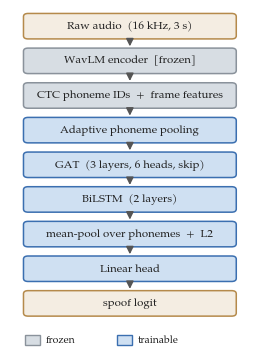

This figure's Python source: (Note: this script raises an exception after producing the figure.)
#!/usr/bin/env python3
"""MOSS@COLM figures: (1) redrawn WavLM-GAT architecture (original diagram, cited),
(2) 3-panel results: hardness law, axis rotation (MLAAD vs ASVspoof-2019 only),
headroom lever (weak vs full WavLM-GAT). No ITW / ASVspoof2021 content."""
import json
import numpy as np
import matplotlib
matplotlib.use("Agg")
import matplotlib.pyplot as plt
from matplotlib.patches import FancyBboxPatch, FancyArrowPatch, Rectangle

plt.rcParams.update({
    "font.family": "serif", "font.serif": ["TeX Gyre Pagella"],
    "mathtext.fontset": "custom", "mathtext.rm": "TeX Gyre Pagella",
    "mathtext.it": "TeX Gyre Pagella:italic", "mathtext.bf": "TeX Gyre Pagella:bold",
    "font.size": 9, "axes.linewidth": 0.8, "axes.edgecolor": "#444",
    "xtick.color": "#333", "ytick.color": "#333", "axes.labelcolor": "#222",
    "text.color": "#222", "savefig.bbox": "tight", "savefig.pad_inches": 0.02,
})
BLUE = "#3b6fb0"; NAVY = "#14305a"; GREY = "#9aa0a6"; RED = "#c0392b"
FROZEN = "#d7dde3"; TRAIN = "#cfe0f2"; TRAIN_EDGE = "#3b6fb0"; FROZEN_EDGE = "#8a929b"
OUT = "figs/"

# ============================================================
# FIG 1 — WavLM-GAT architecture (original redrawn diagram)
# ============================================================
fig, ax = plt.subplots(figsize=(3.3, 4.5))
ax.set_xlim(0, 10); ax.set_ylim(0, 20); ax.axis("off")

def box(y, label, kind, h=1.35, w=8.2, x=0.9):
    fc = FROZEN if kind == "frozen" else (TRAIN if kind == "train" else "#f4ede2")
    ec = FROZEN_EDGE if kind == "frozen" else (TRAIN_EDGE if kind == "train" else "#b58a4b")
    p = FancyBboxPatch((x, y), w, h, boxstyle="round,pad=0.06,rounding_size=0.18",
                       fc=fc, ec=ec, lw=1.1)
    ax.add_patch(p)
    ax.text(x + w / 2, y + h / 2, label, ha="center", va="center", fontsize=8.2)

def arrow(y0, y1, x=5.0):
    ax.add_patch(FancyArrowPatch((x, y0), (x, y1), arrowstyle="-|>",
                                 mutation_scale=11, lw=1.1, color="#555"))

rows = [
    (17.9, "Raw audio  (16 kHz, 3 s)", "io"),
    (15.9, "WavLM encoder  [frozen]", "frozen"),
    (13.9, "CTC phoneme IDs  +  frame features", "frozen"),
    (11.9, "Adaptive phoneme pooling", "train"),
    (9.9,  "GAT  (3 layers, 6 heads, skip)", "train"),
    (7.9,  "BiLSTM  (2 layers)", "train"),
    (5.9,  "mean-pool over phonemes  +  L2", "train"),
    (3.9,  "Linear head", "train"),
    (1.9,  "spoof logit", "io"),
]
for (y, lab, kind) in rows:
    box(y, lab, kind)
for i in range(len(rows) - 1):
    arrow(rows[i][0], rows[i + 1][0] + 1.35)

# legend
ax.add_patch(Rectangle((0.9, 0.15), 0.6, 0.6, fc=FROZEN, ec=FROZEN_EDGE, lw=1))
ax.text(1.7, 0.45, "frozen", va="center", fontsize=7.5)
ax.add_patch(Rectangle((4.5, 0.15), 0.6, 0.6, fc=TRAIN, ec=TRAIN_EDGE, lw=1))
ax.text(5.3, 0.45, "trainable", va="center", fontsize=7.5)
fig.savefig(OUT + "fig1_architecture.pdf")
plt.close(fig)

# ============================================================
# FIG 2 — three results panels
# ============================================================
pts = json.load(open("fig1a_points.json"))
X = np.array(pts["x"]); Y = np.array(pts["y"])

fig = plt.figure(figsize=(11.0, 3.05))
gs = fig.add_gridspec(1, 3, width_ratios=[1.02, 0.80, 1.05], wspace=0.40)

# (a) hardness law
axa = fig.add_subplot(gs[0, 0])
axa.scatter(X, Y, s=30, color=BLUE, alpha=0.78, edgecolors="white", linewidths=0.5, zorder=3)
m, b = np.polyfit(X, Y, 1); xs = np.array([X.min() - 0.1, X.max() + 0.1])
axa.plot(xs, m * xs + b, color=NAVY, lw=2.0, zorder=4)
axa.set_xlabel(r"spread along axis  $\mathrm{sd}_{\mathrm{along}}$")
axa.set_ylabel(r"hardness ($1-\mathrm{AUC}$)")
axa.set_xlim(0.6, 7.6); axa.set_ylim(-0.02, 0.63)
axa.set_xticks([2, 4, 6]); axa.set_yticks([0.0, 0.2, 0.4, 0.6])
axa.text(0.04, 0.96, r"$\rho = 0.60,\ p < 10^{-6}$", transform=axa.transAxes,
         va="top", ha="left", fontsize=9.5)
axa.set_title("(a) the hardness law (MLAAD, 61 systems)", fontsize=9.3, pad=5)
for s in ("top", "right"):
    axa.spines[s].set_visible(False)

# (b) axis rotation: MLAAD vs ASVspoof-2019 only
axb = fig.add_subplot(gs[0, 1])
axb.axhspan(-0.03, 0.03, color=GREY, alpha=0.30, zorder=0)
axb.bar([0], [-0.08], width=0.5, color="#6f7174", edgecolor="#3d3f42", lw=0.7, zorder=3)
axb.axhline(0.93, ls="--", lw=1.4, color="#2c7a7b", zorder=2)
axb.axhline(0.0, lw=0.8, color="#444", zorder=2)
axb.set_ylim(-0.35, 1.08); axb.set_xlim(-0.7, 0.7)
axb.set_xticks([0]); axb.set_xticklabels(["MLAAD\n$\\leftrightarrow$ ASVspoof-2019"], fontsize=8)
axb.set_yticks([-0.2, 0.0, 0.2, 0.4, 0.6, 0.8, 1.0])
axb.set_ylabel("cosine between axes")
axb.text(0.66, 0.945, "within-corpus\n$\\approx 0.93$", ha="right", va="bottom",
         fontsize=8, color="#2c7a7b")
axb.text(-0.66, 0.075, "chance", ha="left", va="bottom", fontsize=8, color="#5f6368")
axb.text(0.0, -0.14, "$-0.08$", ha="center", va="top", fontsize=8.2, color="#3d3f42")
axb.set_title("(b) the axis rotates across datasets", fontsize=9.3, pad=5)
for s in ("top", "right"):
    axb.spines[s].set_visible(False)

# (c) headroom lever
axc = fig.add_subplot(gs[0, 2])
cats = ["WavLM-GAT\n(500 utt)", "WavLM-GAT\n(full)", "WavLM-GAT\n(MLAAD)"]
base = [0.1438, 0.0781, 0.2721]; fused = [0.1138, 0.0777, 0.1627]
deltas = ["\u22120.030", "+0.000", "\u22120.109"]
sig = [True, False, True]
xx = np.arange(3); w = 0.38
axc.bar(xx - w / 2, base, w, color=GREY, edgecolor="#333", lw=0.5, label="detector alone", zorder=3)
axc.bar(xx + w / 2, fused, w, color=BLUE, edgecolor="#333", lw=0.5, label="+ axis fusion", zorder=3)
for i, d in enumerate(deltas):
    col = "#1f8a44" if sig[i] else "#888"
    axc.text(xx[i] + w / 2, fused[i] + 0.012, d, ha="center", va="bottom", fontsize=8, color=col)
axc.set_xticks(xx); axc.set_xticklabels(cats, fontsize=8)
axc.set_ylabel("EER"); axc.set_ylim(0, 0.32)
axc.legend(frameon=False, loc="upper right", fontsize=8)
axc.set_title("(c) the free lever pays off only with headroom", fontsize=9.3, pad=5)
for s in ("top", "right"):
    axc.spines[s].set_visible(False)

fig.savefig(OUT + "fig2_results.pdf")
plt.close(fig)
print("figures written")
